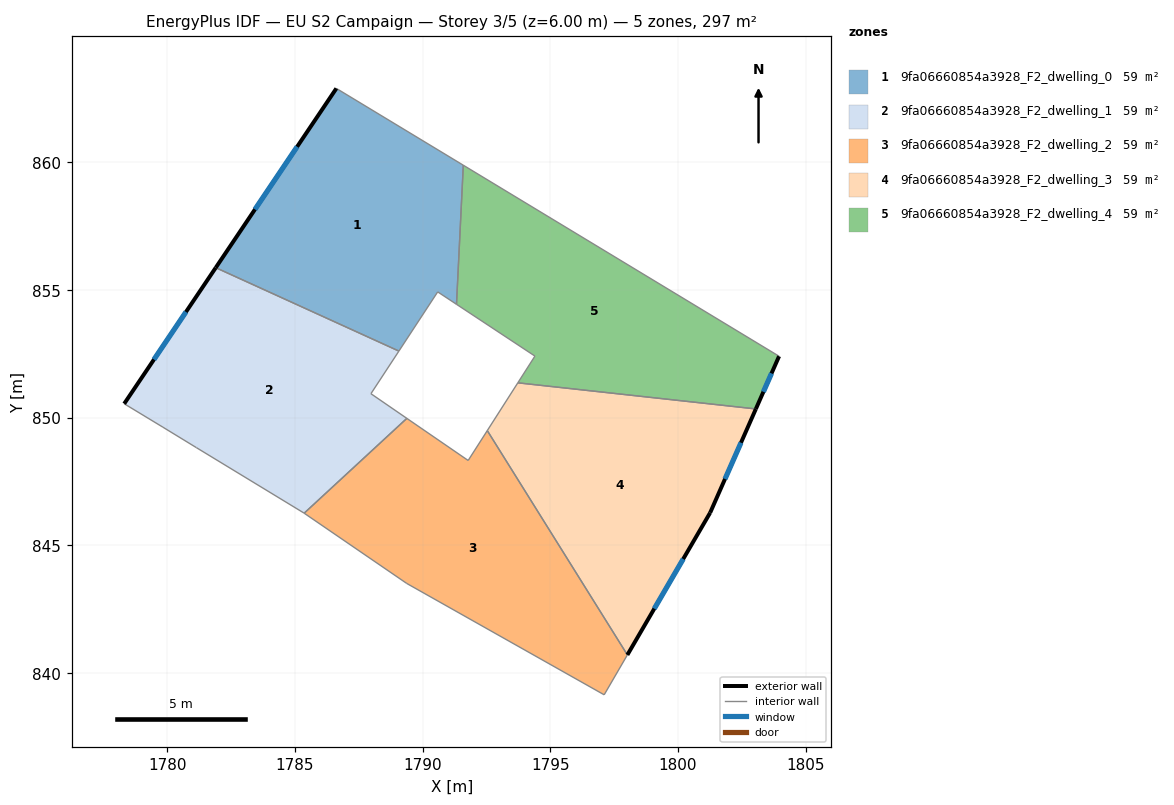
=== STOREY PLAN SPEC (per zone: floor XY polygon, exterior-wall plan segments, windows/doors) ===
zone 1: 9fa06660854a3928_F2_dwelling_0  (59.5 m²)
  floor: (1791.59, 859.89) (1791.33, 854.44) (1790.59, 854.93) (1789.07, 852.61) (1781.90, 855.88) (1786.62, 862.90)
  exterior wall: (1786.62, 862.90) – (1781.90, 855.88)  [8.5 m]
    window: (1785.08, 860.61) – (1783.43, 858.16)  [3.1 m²]
  interior walls: 5
zone 2: 9fa06660854a3928_F2_dwelling_1  (59.5 m²)
  floor: (1789.07, 852.61) (1787.97, 850.94) (1789.38, 849.97) (1785.36, 846.26) (1785.35, 846.27) (1781.14, 848.83) (1779.83, 849.63) (1778.31, 850.55) (1781.90, 855.88)
  exterior wall: (1781.90, 855.88) – (1778.31, 850.55)  [6.4 m]
    window: (1780.73, 854.14) – (1779.48, 852.28)  [2.4 m²]
  interior walls: 8
zone 3: 9fa06660854a3928_F2_dwelling_2  (59.5 m²)
  floor: (1792.53, 849.50) (1798.02, 840.71) (1797.11, 839.15) (1789.38, 843.51) (1785.36, 846.26) (1789.38, 849.97) (1791.78, 848.33)
  interior walls: 7
zone 4: 9fa06660854a3928_F2_dwelling_3  (59.5 m²)
  floor: (1803.05, 850.34) (1801.26, 846.28) (1798.02, 840.71) (1792.53, 849.50) (1793.73, 851.37)
  exterior wall: (1801.26, 846.28) – (1803.05, 850.34)  [4.4 m]
    window: (1801.84, 847.60) – (1802.47, 849.02)  [1.6 m²]
  exterior wall: (1798.02, 840.71) – (1801.26, 846.28)  [6.4 m]
    window: (1799.07, 842.52) – (1800.21, 844.47)  [2.4 m²]
  interior walls: 3
zone 5: 9fa06660854a3928_F2_dwelling_4  (59.5 m²)
  floor: (1803.96, 852.41) (1803.05, 850.34) (1793.73, 851.37) (1794.40, 852.41) (1791.33, 854.44) (1791.59, 859.89)
  exterior wall: (1803.05, 850.34) – (1803.96, 852.41)  [2.3 m]
    window: (1803.35, 851.01) – (1803.66, 851.74)  [0.8 m²]
  interior walls: 5

=== DERIVED (storey summary) ===
Building: EU S2 Campaign
Storey: 3 of 5  (floor level z = 6.00 m)
Storey gross floor area: 297.3 m²
Zones on this storey: 5
  - 9fa06660854a3928_F2_dwelling_0: floor 59.5 m²; exterior wall 8.5 m (25.4 m²); 1 window(s) 3.1 m²; WWR 12.2%
  - 9fa06660854a3928_F2_dwelling_1: floor 59.5 m²; exterior wall 6.4 m (19.3 m²); 1 window(s) 2.4 m²; WWR 12.2%
  - 9fa06660854a3928_F2_dwelling_2: floor 59.5 m²
  - 9fa06660854a3928_F2_dwelling_3: floor 59.5 m²; exterior wall 10.9 m (32.7 m²); 2 window(s) 4.0 m²; WWR 12.2%
  - 9fa06660854a3928_F2_dwelling_4: floor 59.5 m²; exterior wall 2.3 m (6.8 m²); 1 window(s) 0.8 m²; WWR 12.2%
Zone adjacency (shared interzone walls):
  - 9fa06660854a3928_F2_dwelling_0 ↔ 9fa06660854a3928_F2_dwelling_1
  - 9fa06660854a3928_F2_dwelling_0 ↔ 9fa06660854a3928_F2_dwelling_4
  - 9fa06660854a3928_F2_dwelling_1 ↔ 9fa06660854a3928_F2_dwelling_2
  - 9fa06660854a3928_F2_dwelling_2 ↔ 9fa06660854a3928_F2_dwelling_3
  - 9fa06660854a3928_F2_dwelling_3 ↔ 9fa06660854a3928_F2_dwelling_4